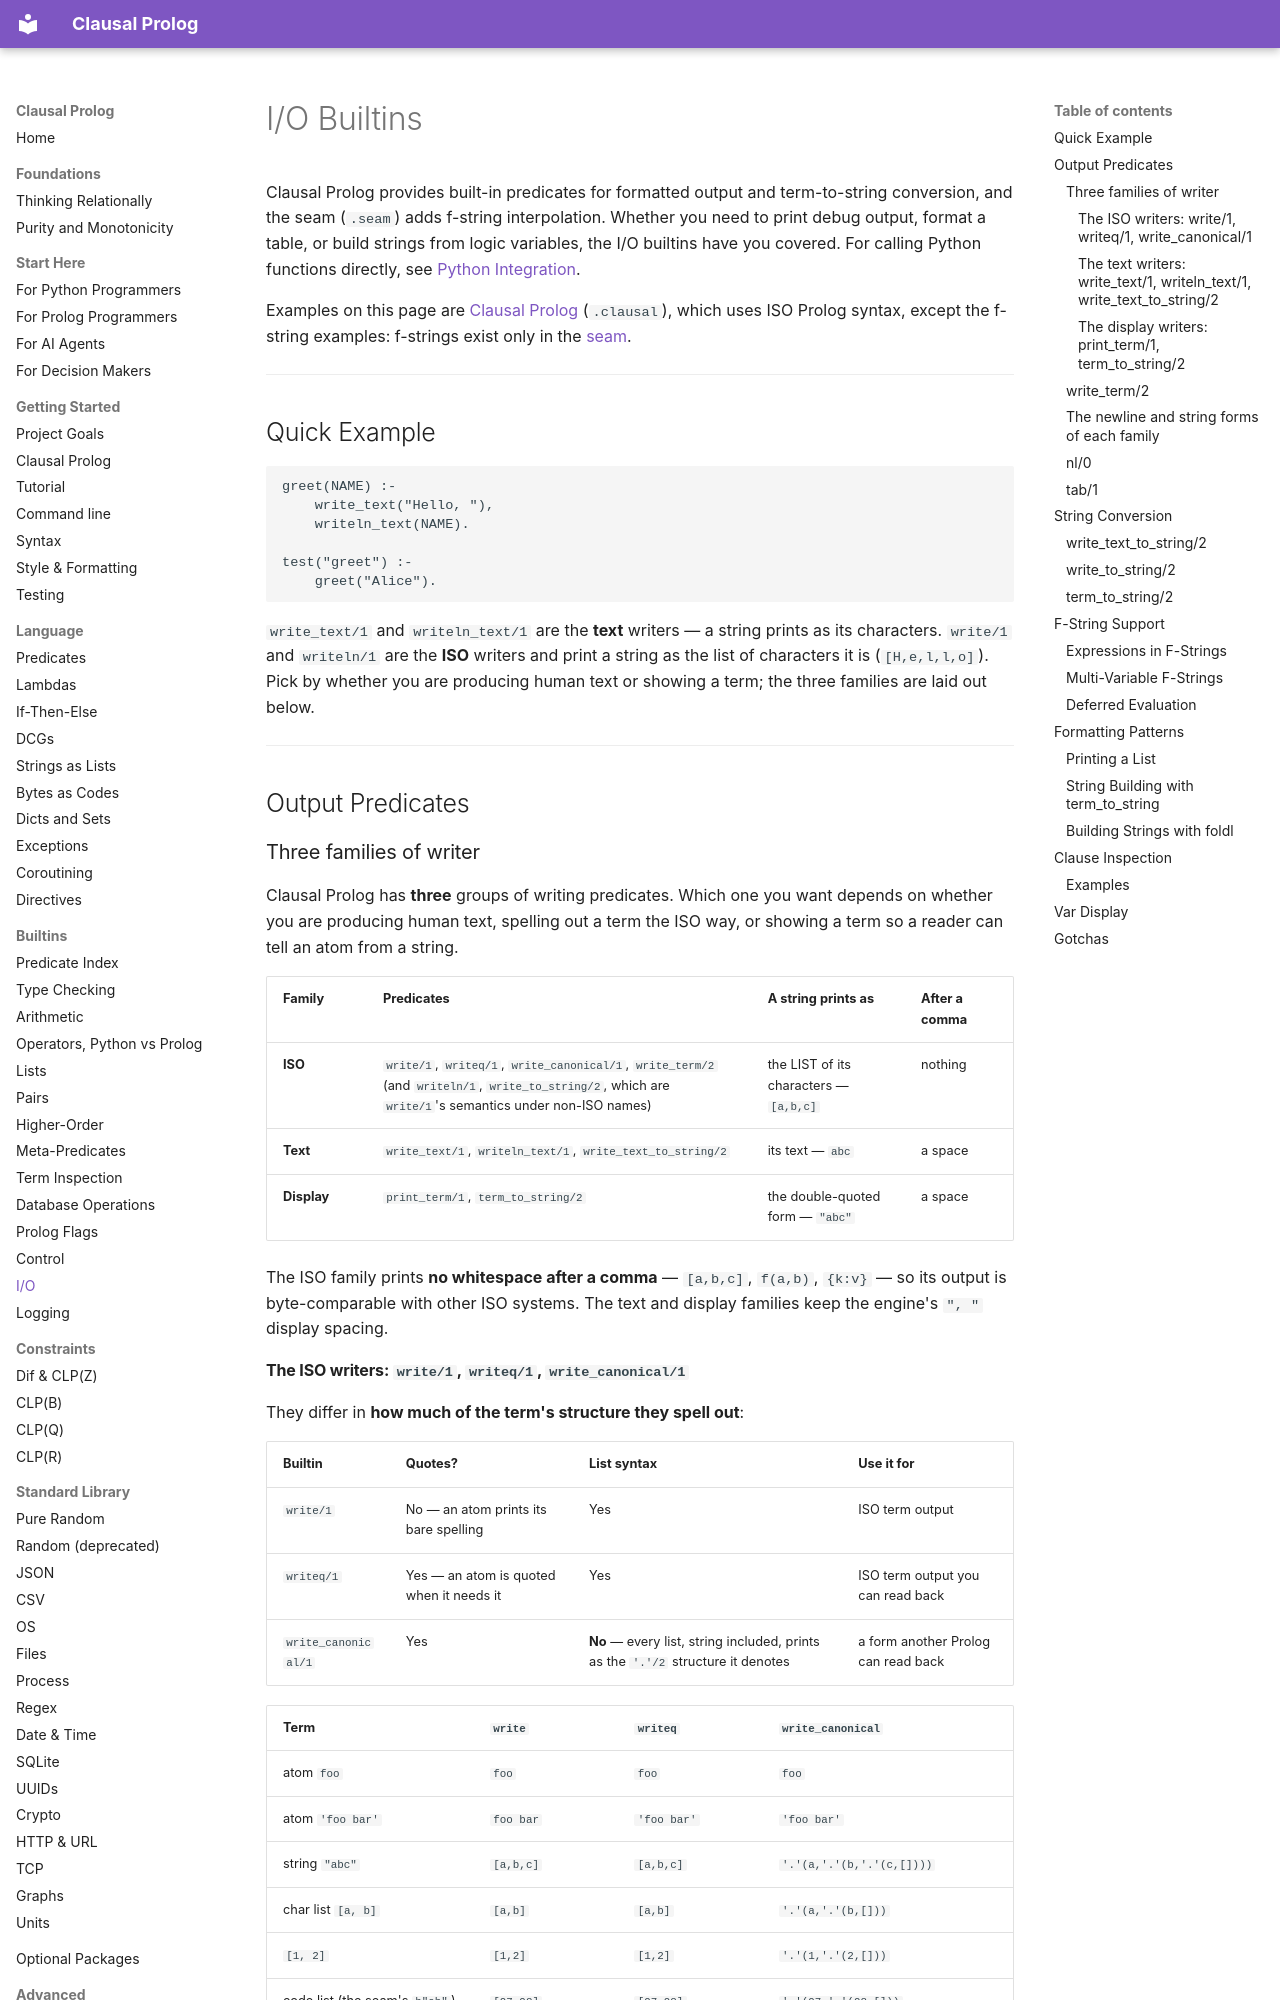

repository: neurosymbolica/clausal-prolog · page: io/index.html · generator: mkdocs

# I/O Builtins

Clausal Prolog provides built-in predicates for formatted output and term-to-string conversion, and the seam (`.seam`) adds f-string interpolation. Whether you need to print debug output, format a table, or build strings from logic variables, the I/O builtins have you covered. For calling Python functions directly, see [Python Integration](python_integration.md).

Examples on this page are [Clausal Prolog](clausal_prolog.md) (`.clausal`),
which uses ISO Prolog syntax, except the f-string examples: f-strings exist
only in the [seam](syntax.md).

---

## Quick Example

```clausal
greet(NAME) :-
    write_text("Hello, "),
    writeln_text(NAME).

test("greet") :-
    greet("Alice").
```

`write_text/1` and `writeln_text/1` are the **text** writers — a string prints
as its characters. `write/1` and `writeln/1` are the **ISO** writers and print
a string as the list of characters it is (`[H,e,l,l,o]`). Pick by whether
you are producing human text or showing a term; the three families are laid
out below.

---

## Output Predicates

### Three families of writer

Clausal Prolog has **three** groups of writing predicates. Which one you want depends
on whether you are producing human text, spelling out a term the ISO way, or
showing a term so a reader can tell an atom from a string.

| Family | Predicates | A string prints as | After a comma |
|---|---|---|---|
| **ISO** | `write/1`, `writeq/1`, `write_canonical/1`, `write_term/2` (and `writeln/1`, `write_to_string/2`, which are `write/1`'s semantics under non-ISO names) | the LIST of its characters — `[a,b,c]` | nothing |
| **Text** | `write_text/1`, `writeln_text/1`, `write_text_to_string/2` | its text — `abc` | a space |
| **Display** | `print_term/1`, `term_to_string/2` | the double-quoted form — `"abc"` | a space |

The ISO family prints **no whitespace after a comma** — `[a,b,c]`, `f(a,b)`,
`{k:v}` — so its output is byte-comparable with other ISO systems. The text and
display families keep the engine's `", "` display spacing.
